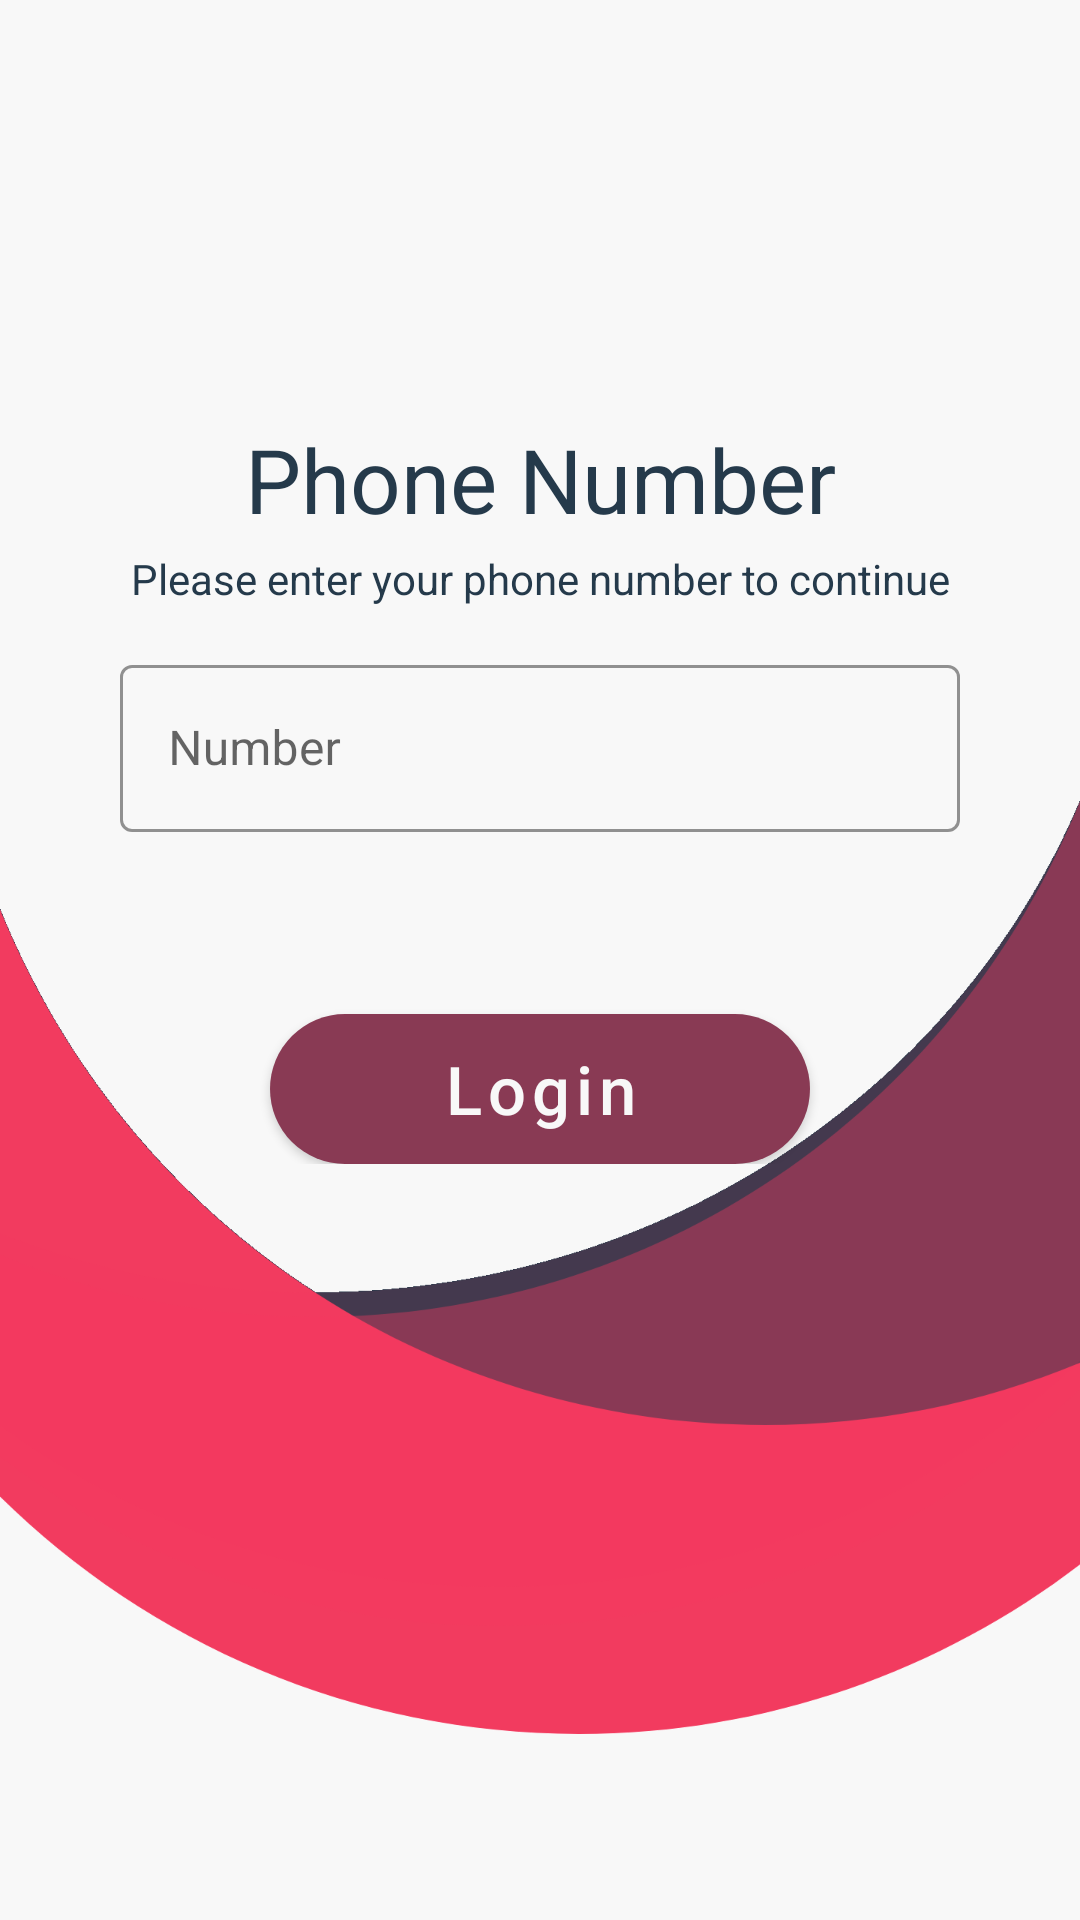

This screen was rendered from an Android layout file. Write that file and the resources it references.
<!-- AndroidManifest.xml: application theme Theme.MyShiftManager -->
<!-- res/layout/fragment_phone_number.xml -->
<?xml version="1.0" encoding="utf-8"?>
<LinearLayout
    xmlns:android="http://schemas.android.com/apk/res/android"
    xmlns:app="http://schemas.android.com/apk/res-auto"
    xmlns:tools="http://schemas.android.com/tools"
    android:layout_width="match_parent"
    android:layout_height="match_parent"
    tools:context=".Activities.Activity_Login"
    android:background="@drawable/img_background_white"
    android:orientation="vertical">

    <com.google.android.material.button.MaterialButton
        android:id="@+id/phone_BTN_back"
        android:layout_width="50dp"
        android:layout_height="50dp"
        android:layout_marginStart="14dp"
        android:layout_marginTop="50dp"
        android:background ="@drawable/rounded_alpha"
        android:gravity="center"
        app:icon="@drawable/img_back_arrow"
        app:iconGravity="textStart"
        app:iconPadding="0dp"
        app:iconSize="36dp"
        app:iconTint="@color/red_200" />

    <com.google.android.material.textview.MaterialTextView
        android:id="@+id/phone_LBL_title"
        android:layout_width="match_parent"
        android:layout_marginTop="40dp"
        android:layout_marginStart="70dp"
        android:layout_marginEnd="70dp"
        android:layout_height="0dp"
        android:layout_weight="3"
        android:autoSizeTextType="uniform"
        android:gravity="center"
        android:maxLines="1"
        android:minLines="1"
        android:scaleType="centerCrop"
        android:text="@string/phone_title"
        android:textColor="@color/grey_700" />

    <com.google.android.material.textview.MaterialTextView
        android:id="@+id/phone_LBL_text"
        android:layout_width="match_parent"
        android:layout_height="0dp"
        android:layout_marginStart="40dp"
        android:layout_marginEnd="40dp"
        android:layout_weight="2"
        android:autoSizeTextType="uniform"
        android:gravity="center"
        android:maxLines="1"
        android:minLines="1"
        android:scaleType="centerCrop"
        android:text="@string/phone_text"
        android:textColor="@color/grey_700" />

    <com.google.android.material.textfield.TextInputLayout
        style="@style/Widget.MaterialComponents.TextInputLayout.OutlinedBox"
        android:id="@+id/phone_textInputLayout"
        android:layout_width="match_parent"
        android:layout_height="0dp"
        android:layout_weight="5"
        android:layout_marginTop="10dp"
        android:layout_marginStart="40dp"
        android:layout_marginEnd="40dp"
        app:boxBackgroundColor="@color/white_100"
        app:boxStrokeColor="@color/grey_700"
        android:hint="@string/phone_hint"
        app:counterEnabled="true"
        app:counterMaxLength="9"
        app:counterTextColor="@color/grey_700"
        app:boxStrokeErrorColor="@color/red_200"
        app:placeholderTextColor="@color/grey_700"
        app:prefixText="+972"
        app:prefixTextColor="@color/grey_700">

        <com.google.android.material.textfield.TextInputEditText
            android:id="@+id/phone_textInputEditText"
            android:layout_width="match_parent"
            android:layout_height="wrap_content"
            android:inputType="number"
            android:maxLength="9"
            android:textColor="@color/grey_700"
            />

    </com.google.android.material.textfield.TextInputLayout>

    <View
        android:layout_width="match_parent"
        android:layout_height="0dp"
        android:layout_weight="1.5"
        android:layout_marginTop="5dp"
        android:layout_marginStart="40dp"
        android:layout_marginEnd="40dp"/>


    <FrameLayout
        android:layout_width="wrap_content"
        android:layout_height="wrap_content"
        android:layout_gravity="center">

        <com.google.android.material.button.MaterialButton
            android:id="@+id/phone_BTN_login"
            android:layout_width="180dp"
            android:layout_height="50dp"
            android:layout_marginStart="20dp"
            android:layout_marginTop="30dp"
            android:layout_marginEnd="20dp"
            android:autoSizeTextType="uniform"
            android:background="@drawable/rounded_button"
            android:text="@string/phone_login"
            android:textAllCaps="false"
            android:textColor="@color/white_100" />

        <ProgressBar
            android:id="@+id/phone_PB_login"
            android:layout_width="40dp"
            android:layout_height="40dp"
            android:layout_gravity="center"
            android:layout_marginTop="15dp"
            android:visibility="gone"
            />

    </FrameLayout>

    <View
        android:layout_width="match_parent"
        android:layout_height="0dp"
        android:layout_weight="18"
        android:layout_marginTop="12dp"/>

</LinearLayout>
<!-- resources referenced by this layout -->
<resources>
  <color name="grey_700">#FF253A4B</color>
  <color name="red_200">#FFF23B5F</color>
  <color name="white_100">#FFF8F8F8</color>
  <!-- drawable img_background_white: png bitmap (drawable, 61626 bytes) -->
  <!-- drawable rounded_alpha (drawable) -->
  <?xml version="1.0" encoding="utf-8"?>
  <shape xmlns:android="http://schemas.android.com/apk/res/android"
      android:shape="rectangle">
  
      <gradient
          android:startColor="@color/grey_0"
          android:endColor="@color/grey_0"
          android:angle="90"/>
      <corners android:radius="250dp"/>
  </shape>
  <!-- drawable rounded_button (drawable) -->
  <?xml version="1.0" encoding="utf-8"?>
  <shape xmlns:android="http://schemas.android.com/apk/res/android"
      android:shape="rectangle">
  
      <gradient
          android:startColor="@color/red_200"
          android:endColor="@color/red_200"
          android:angle="90" />
      <corners android:radius="100dp"/>
      <stroke android:color="@color/grey_700"
          android:dashWidth="2dp"/>
  </shape>
  <string name="phone_hint">Number</string>
  <string name="phone_login">Login</string>
  <string name="phone_text">Please enter your phone number to continue</string>
  <string name="phone_title">Phone Number</string>
  <style name="Theme.MyShiftManager" parent="Theme.MaterialComponents.Light.NoActionBar">
          
          <item name="colorPrimary">@color/red_400</item>
          <item name="colorPrimaryVariant">@color/red_700</item>
          <item name="colorOnPrimary">@color/red_700</item>
          
          <item name="colorSecondary">@color/red_400</item>
          <item name="colorSecondaryVariant">@color/red_400</item>
          <item name="colorOnSecondary">@color/black_100</item>
          
          <item name="android:statusBarColor" tools:targetApi="l">@color/grey_700</item>
          <item name="android:navigationBarColor">@color/white_100</item>
          
      </style>
  <color name="grey_0">#00253A4B</color>
  <color name="red_400">#FF893A54</color>
  <color name="red_700">#FF443A4E</color>
  <color name="black_100">#FF111111</color>
</resources>
